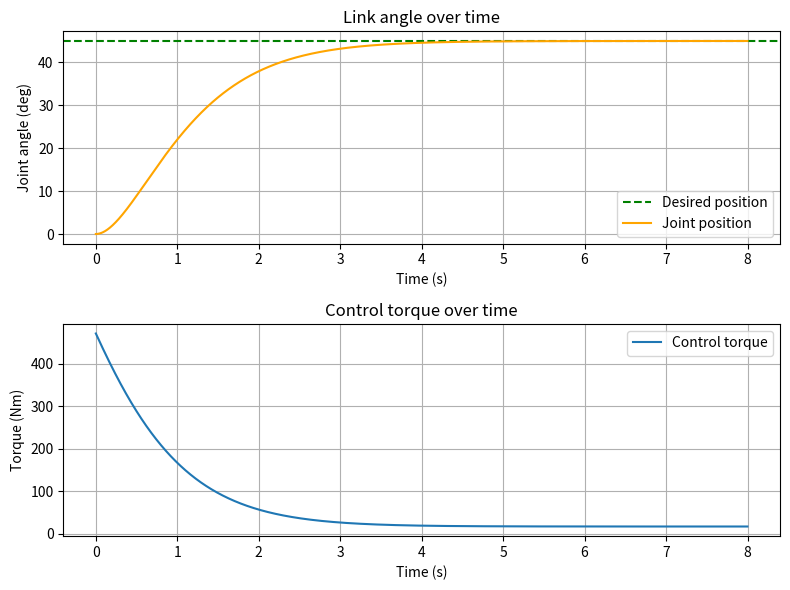

Source code (Python):
import numpy as np
from scipy.integrate import solve_ivp
import matplotlib.pyplot as plt

link_mass = 5.0
link_arm_length = 0.5
link_inertia = 25
link_friction = 25
motor_inertia = 2
motor_friction = 5
reduction_ratio = 10
gravitational_acceleration = 9.81

total_friction = link_friction + motor_friction * (reduction_ratio ** 2)
total_inertia = link_inertia + motor_inertia * (reduction_ratio ** 2)

target_position = np.radians(45)

# PD controller gains (chosen through trial)
Kp = 600.0
Kd = 200.0

# Define the dynamics of the pendulum with PD control
def pendulum_dynamics(t, y):
    position, velocity = y
    error = target_position - position
    # torque = Kp*err - Kd*velocity + g(position)
    gravity = link_mass * gravitational_acceleration * link_arm_length * np.sin(position)
    torque_control = Kp * error - Kd * velocity + gravity
    
    # Equation of motion for the pendulum with control torque
    acceleration = (torque_control - total_friction * velocity - gravity) / total_inertia
    return [velocity, acceleration]

time_min = 0
time_max = 8
time_step = 0.001
time_span = (time_min, time_max)
time_points_to_evaluate = np.arange(time_min, time_max, time_step)

initial_position = 0.0
initial_velocity = 0.0
initial_state = [initial_position, initial_velocity]

solution = solve_ivp(pendulum_dynamics, time_span, initial_state, t_eval=time_points_to_evaluate)
position_t = solution.y[0]
velocity_t = solution.y[1]
time = solution.t

error_t = target_position - position_t
gravity_t = link_mass * gravitational_acceleration * link_arm_length * np.sin(position_t)
torque_control_t = Kp * error_t - Kd * velocity_t + gravity_t

final_torque = torque_control_t[-1]
print("Final torque:", final_torque)

# Plotting results
plt.figure(figsize=(8, 6))

plt.subplot(2, 1, 1)
plt.title('Link angle over time')
plt.axhline(np.degrees(target_position), color="green", linestyle='--', label="Desired position")
plt.plot(time, np.degrees(position_t), label='Joint position', color="orange")
plt.xlabel('Time (s)')
plt.ylabel('Joint angle (deg)')
plt.grid(True)
plt.legend()

plt.subplot(2, 1, 2)
plt.title('Control torque over time')
plt.plot(time, torque_control_t, label='Control torque')
plt.xlabel('Time (s)')
plt.ylabel('Torque (Nm)')
plt.grid(True)
plt.legend()

plt.tight_layout()
plt.show()
